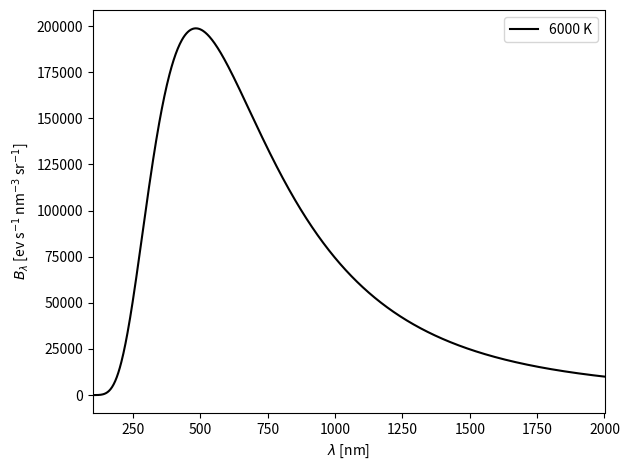

This chart was generated by the following Python code:
'''
Blackbody spectrum.
'''

import matplotlib.pyplot as plt
import numpy as np

hc = 1.23984198e3 # eV nm
c = 299792458e9 # nm / s
kB = 8.617333262145e-5 # eV / K

T = 6000
λl = 100
λr = 2000
n = 10 ** 3

λ = np.linspace(λl, λr, n)

B = 2 * hc * c / λ ** 5 / (np.exp(hc / (λ * kB * T)) - 1) # eV / s / nm^3 / sr

plt.plot(λ, B, 'k', label=f'{T} K')
plt.legend()
plt.xlim(λl, λr)
plt.xlabel(r'$\lambda$ [nm]')
plt.ylabel(r'$B_\lambda$ [ev s$^{-1}$ nm$^{-3}$ sr$^{-1}$]')
plt.tight_layout()
plt.savefig('Airy_6.png', dpi=400)
